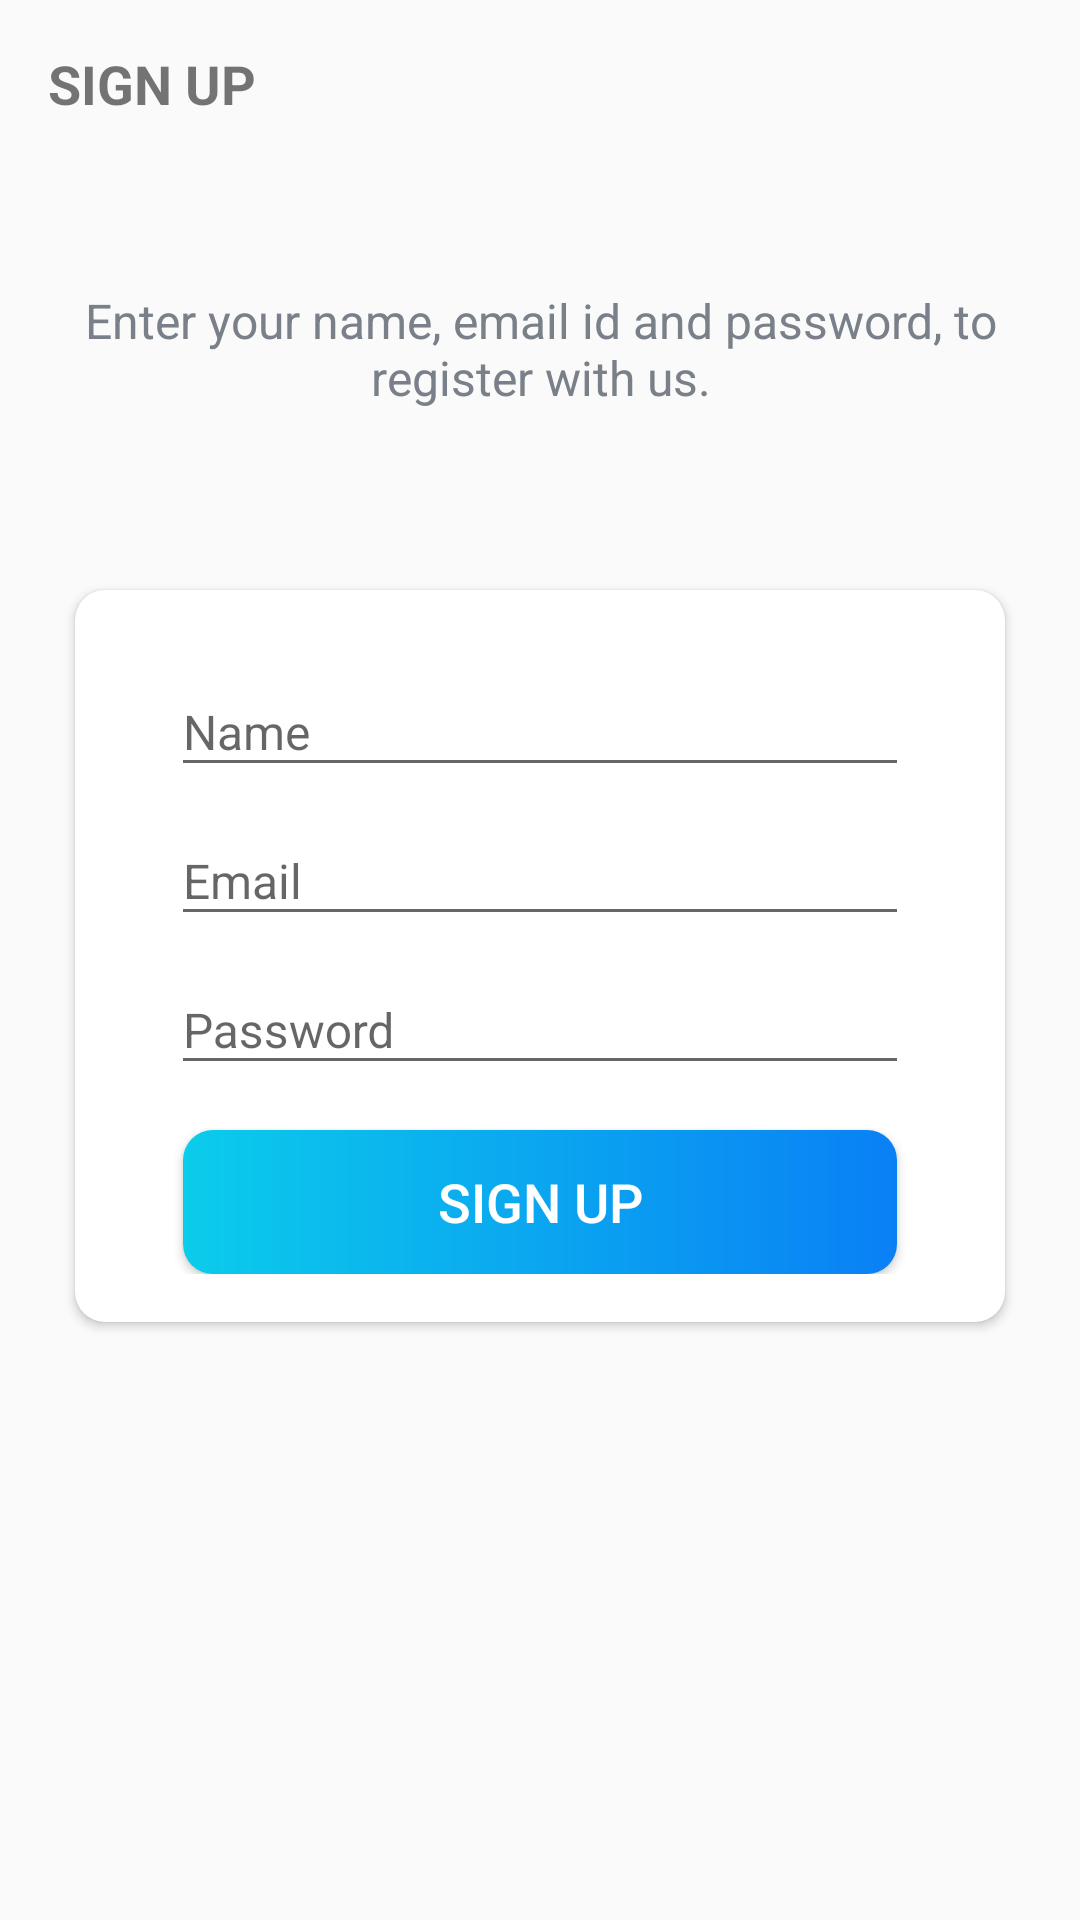

Android layout source for this screen:
<!-- AndroidManifest.xml: activity theme AppTheme.NoActionBar -->
<!-- res/layout/activity_sign_up.xml -->
<?xml version="1.0" encoding="utf-8"?>
<LinearLayout xmlns:android="http://schemas.android.com/apk/res/android"
    xmlns:app="http://schemas.android.com/apk/res-auto"
    xmlns:tools="http://schemas.android.com/tools"
    android:layout_width="match_parent"
    android:layout_height="match_parent"
    android:background="@drawable/ic_background"
    android:orientation="vertical"
    tools:context=".activities.SignUpActivity">

    <androidx.appcompat.widget.Toolbar
        android:id="@+id/toolbar_sign_up"
        android:layout_width="match_parent"
        android:layout_height="?attr/actionBarSize"
        >

        <TextView
            android:id="@+id/tv_title_sign_up"
            android:layout_width="match_parent"
            android:layout_height="match_parent"
            android:gravity="center_vertical"
            android:textSize="@dimen/toolbar_title_text_size"
            android:text="@string/sign_up"
            android:textStyle="bold"/>
        
    </androidx.appcompat.widget.Toolbar>
    
    <LinearLayout
        android:layout_width="match_parent"
        android:layout_height="match_parent"
        android:layout_gravity="center"
        android:layout_marginTop="@dimen/authentication_screen_content_marginTop"
        android:orientation="vertical">
        
        <TextView
            android:layout_width="match_parent"
            android:layout_height="wrap_content"
            android:text="@string/sign_up_description_text"
            android:gravity="center"
            android:layout_marginStart="@dimen/authentication_screen_marginStartEnd"
            android:layout_marginEnd="@dimen/authentication_screen_marginStartEnd"
            android:textColor="@color/secondaryTextColor"
            android:textSize="@dimen/authentication_description_text_size"/>

        <androidx.cardview.widget.CardView
            android:layout_width="match_parent"
            android:layout_height="wrap_content"
            android:layout_marginStart="@dimen/authentication_screen_marginStartEnd"
            android:layout_marginEnd="@dimen/authentication_screen_marginStartEnd"
            android:layout_marginTop="@dimen/authentication_screen_card_view_marginTop"
            android:elevation="@dimen/card_view_elevation"
            app:cardCornerRadius="@dimen/card_view_corner_radius">

            <LinearLayout
                android:layout_width="match_parent"
                android:layout_height="wrap_content"
                android:orientation="vertical"
                android:padding="@dimen/card_view_layout_content_padding">

                <com.google.android.material.textfield.TextInputLayout
                    android:layout_width="match_parent"
                    android:layout_height="wrap_content"
                    android:layout_marginStart="@dimen/authentication_screen_til_marginStartEnd"
                    android:layout_marginEnd="@dimen/authentication_screen_til_marginStartEnd">
                   <androidx.appcompat.widget.AppCompatEditText
                       android:id="@+id/et_name"
                       android:layout_width="match_parent"
                       android:layout_height="wrap_content"
                       android:hint="@string/name"
                       android:inputType="textEmailAddress"
                       android:textSize="@dimen/et_text_size"/>
                </com.google.android.material.textfield.TextInputLayout>

                <com.google.android.material.textfield.TextInputLayout
                    android:layout_width="match_parent"
                    android:layout_height="wrap_content"
                    android:layout_marginStart="@dimen/authentication_screen_til_marginStartEnd"
                    android:layout_marginEnd="@dimen/authentication_screen_til_marginStartEnd">
                    <androidx.appcompat.widget.AppCompatEditText
                        android:id="@+id/et_email"
                        android:layout_width="match_parent"
                        android:layout_height="wrap_content"
                        android:hint="@string/email"
                        android:inputType="textEmailAddress"
                        android:textSize="@dimen/et_text_size"/>
                </com.google.android.material.textfield.TextInputLayout>


                <com.google.android.material.textfield.TextInputLayout
                    android:layout_width="match_parent"
                    android:layout_height="wrap_content"
                    android:layout_marginStart="@dimen/authentication_screen_til_marginStartEnd"
                    android:layout_marginEnd="@dimen/authentication_screen_til_marginStartEnd">
                    <androidx.appcompat.widget.AppCompatEditText
                        android:id="@+id/et_password"
                        android:layout_width="match_parent"
                        android:layout_height="wrap_content"
                        android:hint="@string/password"
                        android:inputType="textEmailAddress"
                        android:textSize="@dimen/et_text_size"/>
                </com.google.android.material.textfield.TextInputLayout>

                <Button
                    android:id="@+id/btn_sign_up"
                    android:layout_width="match_parent"
                    android:layout_height="wrap_content"
                    android:layout_gravity="center"
                    android:gravity="center"
                    android:layout_marginStart="@dimen/btn_marginStartEnd"
                    android:layout_marginTop="@dimen/intro_screen_sign_up_btn_marginTop"
                    android:layout_marginEnd="@dimen/btn_marginStartEnd"
                    android:background="@drawable/shape_button_rounded"
                    android:foreground="?attr/selectableItemBackground"
                    android:text="@string/sign_up"
                    android:textColor="@android:color/white"
                    android:textSize="@dimen/btn_text_size"
                    android:paddingTop="@dimen/btn_paddingTopBottom"
                    android:paddingBottom="@dimen/btn_paddingTopBottom"/>




            </LinearLayout>

        </androidx.cardview.widget.CardView>


        
    </LinearLayout>

</LinearLayout>
<!-- resources referenced by this layout -->
<resources>
  <color name="secondaryTextColor">#7A8089</color>
  <dimen name="authentication_description_text_size">16sp</dimen>
  <dimen name="authentication_screen_card_view_marginTop">60dp</dimen>
  <dimen name="authentication_screen_content_marginTop">40dp</dimen>
  <dimen name="authentication_screen_marginStartEnd">25dp</dimen>
  <dimen name="authentication_screen_til_marginStartEnd">16dp</dimen>
  <dimen name="btn_marginStartEnd">20dp</dimen>
  <dimen name="btn_paddingTopBottom">8dp</dimen>
  <dimen name="btn_text_size">18sp</dimen>
  <dimen name="card_view_corner_radius">10dp</dimen>
  <dimen name="card_view_elevation">10dp</dimen>
  <dimen name="card_view_layout_content_padding">16dp</dimen>
  <dimen name="et_text_size">16sp</dimen>
  <dimen name="intro_screen_sign_up_btn_marginTop">15dp</dimen>
  <dimen name="toolbar_title_text_size">18sp</dimen>
  <!-- drawable shape_button_rounded (drawable) -->
  <?xml version="1.0" encoding="utf-8"?>
  <shape xmlns:android="http://schemas.android.com/apk/res/android"
      android:shape="rectangle"
      >
  
      <gradient
          android:angle="360"
          android:startColor="#0BCCEB"
          android:endColor="#0A80F5"
          android:type="linear"
          >
      </gradient>
      <corners android:radius="10dp"/>
  
  </shape>
  <string name="email">Email</string>
  <string name="name">Name</string>
  <string name="password">Password</string>
  <string name="sign_up">SIGN UP</string>
  <string name="sign_up_description_text">Enter your name, email id and password, to register with us.</string>
  <style name="AppTheme.NoActionBar">
          <item name="windowActionBar">false</item>
          <item name="windowNoTitle">true</item>
      </style>
</resources>
